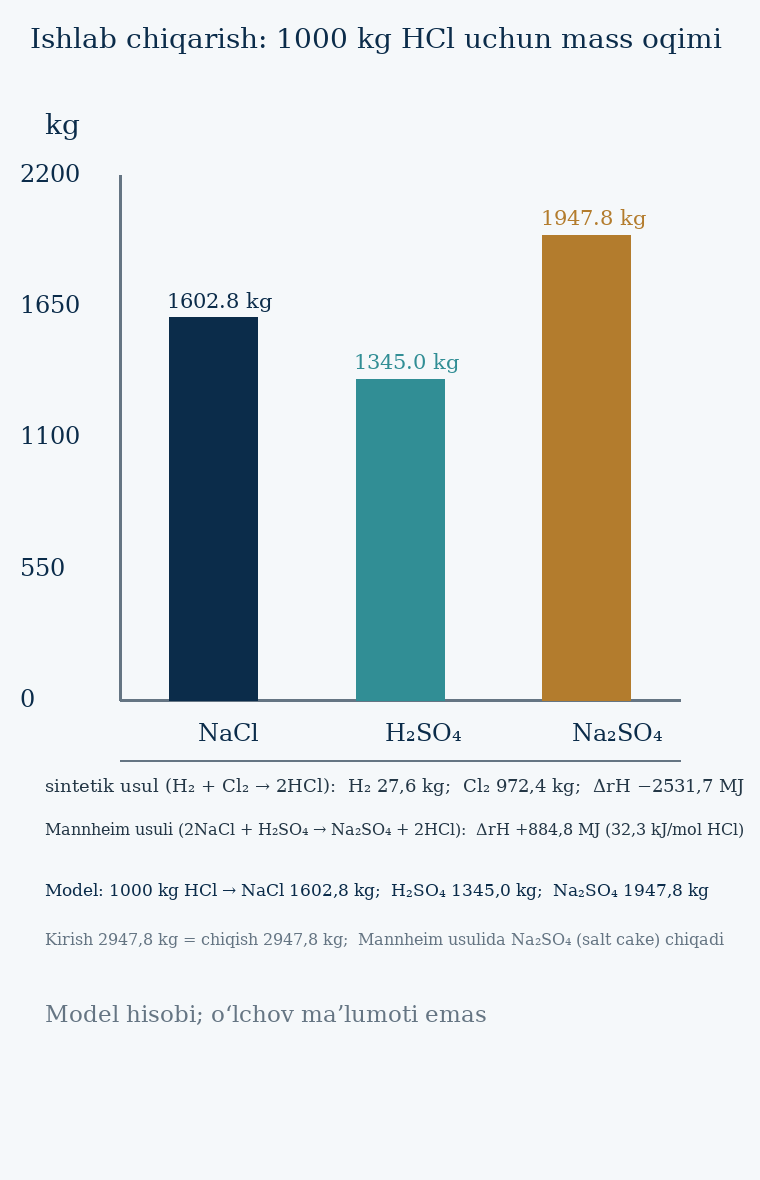

The file beside this chart, header and first rows:
element, miqdor, izoh
NaCl (kirish), 1603, kg / 1000 kg HCl
H₂SO₄ (kirish), 1345, kg / 1000 kg HCl
Na₂SO₄ (chiqish), 1948, kg / 1000 kg HCl
ΔrH (Manheim), 884.8, MJ / 1000 kg HCl
H₂ (sintetik usul), 27.65, kg / 1000 kg HCl
Cl₂ (sintetik usul), 972.4, kg / 1000 kg HCl
Fe₂O₃ (regeneratsiya), 629.9, kg / 1000 kg FeCl₂
HCl (regeneratsiya), 575.3, kg / 1000 kg FeCl₂
HCl (pickling), 7.6, kg / t po‘lat
Fe (pickling), 5.8, kg / t po‘lat
Cl⁻ (pickling), 7.4, kg / t po‘lat
FeCl₂ (pickling), 13.16, kg / t po‘lat
